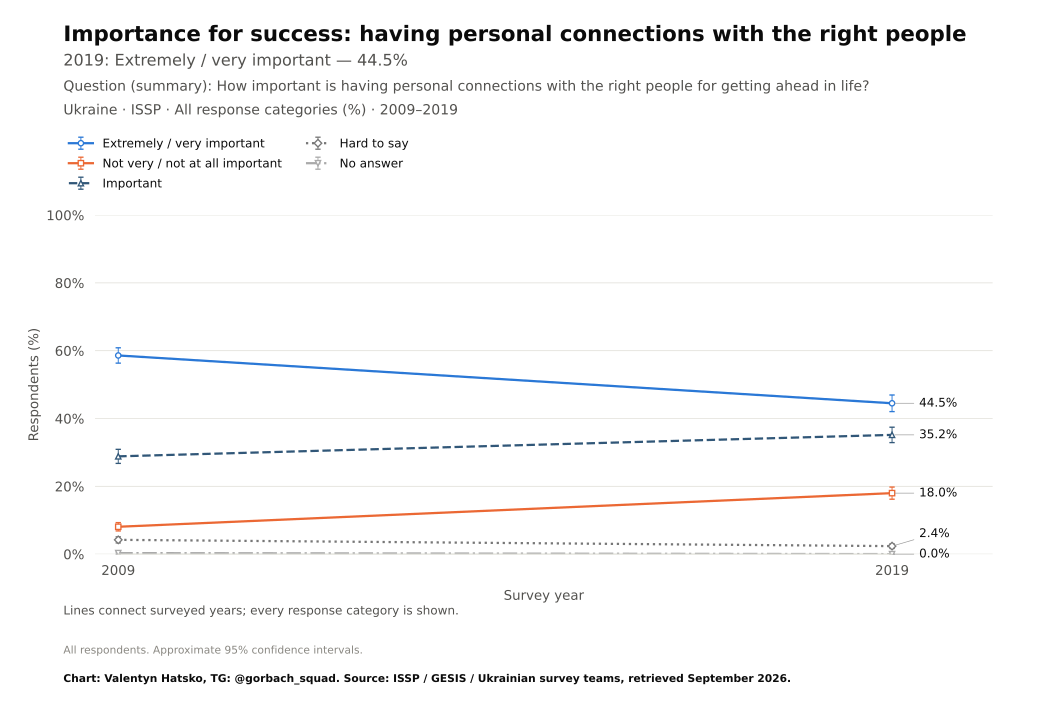

The file beside this chart, header and first rows:
survey, item, year, question_type, source_file, source_field, source_table, source_sha256, response, estimate, se, ci_low, ci_high, n_valid, n_domain, n_psu, kish_n, weight_sum, weighted, variance_method, denominator, excluded_non_numeric_pct, spontaneous_against_democracy_pct, round
ISSP, ahead_connections, 2009, ordinal, ZA5400_v4-0-0.sav, V11, original microdata, ff5bd2c5c8c7ba6e8e7ba11541b464be2d464ddf…, Extremely / very important, 58.59, 1.15, 56.34, 60.85, 2012, 2012, 2012, 1829, 2012, True, Approximate weighted respondent lineariz…, all eligible adults, , , 
ISSP, ahead_connections, 2019, ordinal, ZA7810_v1-0-0.sav, v5, original microdata, 694abfea6f4a06ec211c0e24428d0bce0acc0f3e…, Extremely / very important, 44.49, 1.249, 42.04, 46.94, 2001, 2001, 2001, 1624, 2001, True, Approximate weighted respondent lineariz…, all eligible adults, , , 
ISSP, ahead_connections, 2009, ordinal, ZA5400_v4-0-0.sav, V11, original microdata, ff5bd2c5c8c7ba6e8e7ba11541b464be2d464ddf…, Not very / not at all important, 8.065, 0.6311, 6.827, 9.302, 2012, 2012, 2012, 1829, 2012, True, Approximate weighted respondent lineariz…, all eligible adults, , , 
ISSP, ahead_connections, 2019, ordinal, ZA7810_v1-0-0.sav, v5, original microdata, 694abfea6f4a06ec211c0e24428d0bce0acc0f3e…, Not very / not at all important, 17.99, 0.9119, 16.2, 19.78, 2001, 2001, 2001, 1624, 2001, True, Approximate weighted respondent lineariz…, all eligible adults, , , 
ISSP, ahead_connections, 2009, ordinal, ZA5400_v4-0-0.sav, V11, original microdata, ff5bd2c5c8c7ba6e8e7ba11541b464be2d464ddf…, Important, 28.83, 1.057, 26.76, 30.91, 2012, 2012, 2012, 1829, 2012, True, Approximate weighted respondent lineariz…, all eligible adults, , , 
ISSP, ahead_connections, 2019, ordinal, ZA7810_v1-0-0.sav, v5, original microdata, 694abfea6f4a06ec211c0e24428d0bce0acc0f3e…, Important, 35.16, 1.158, 32.89, 37.44, 2001, 2001, 2001, 1624, 2001, True, Approximate weighted respondent lineariz…, all eligible adults, , , 
ISSP, ahead_connections, 2009, ordinal, ZA5400_v4-0-0.sav, V11, original microdata, ff5bd2c5c8c7ba6e8e7ba11541b464be2d464ddf…, Hard to say, 4.209, 0.4602, 3.307, 5.112, 2012, 2012, 2012, 1829, 2012, True, Approximate weighted respondent lineariz…, all eligible adults, , , 
ISSP, ahead_connections, 2019, ordinal, ZA7810_v1-0-0.sav, v5, original microdata, 694abfea6f4a06ec211c0e24428d0bce0acc0f3e…, Hard to say, 2.358, 0.3526, 1.666, 3.049, 2001, 2001, 2001, 1624, 2001, True, Approximate weighted respondent lineariz…, all eligible adults, , , 
ISSP, ahead_connections, 2009, ordinal, ZA5400_v4-0-0.sav, V11, original microdata, ff5bd2c5c8c7ba6e8e7ba11541b464be2d464ddf…, No answer, 0.3005, 0.1407, 0.02457, 0.5764, 2012, 2012, 2012, 1829, 2012, True, Approximate weighted respondent lineariz…, all eligible adults, , , 
ISSP, ahead_connections, 2019, ordinal, ZA7810_v1-0-0.sav, v5, original microdata, 694abfea6f4a06ec211c0e24428d0bce0acc0f3e…, No answer, 0.0, 0.0, 0.0, 0.0, 2001, 2001, 2001, 1624, 2001, True, Approximate weighted respondent lineariz…, all eligible adults, , , 
